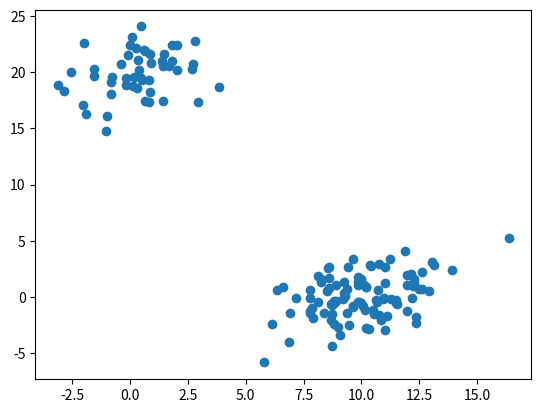
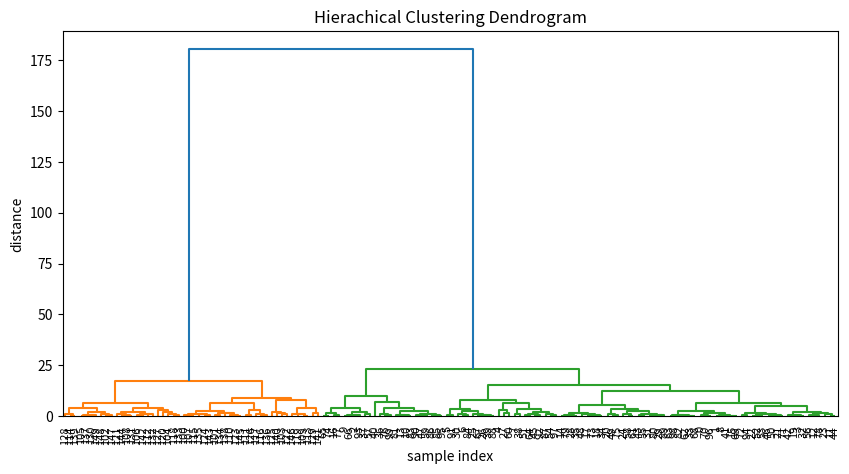

Write the Python code that produced these figures, in order.
from matplotlib import pyplot as plt
from scipy.cluster.hierarchy import dendrogram, linkage
import numpy as np

np.set_printoptions(precision=5, suppress=True) #supressing sicentific float notation
np.random.seed(4711)

#generate two clusters: a with 100 points, b with 50
a = np.random.multivariate_normal([10,0], [[3,1], [1,4]], size=[100]) #draw random samples from a multivariate normal distribution
b = np.random.multivariate_normal([0,20], [[3,1], [1,4]], size=[50,]) #The multivariate normal, multinormal or Gassian distrubition is a generalization of the one-dimensional normal distribution to a higher dimensions
X = np.concatenate((a,b),)
print(X.shape) #150 samples with 2 dimensions

#generate the linkage matrix
plt.scatter(X[:,0], X[:,1])
plt.show()
#create dendrogram
Z = linkage(X, 'ward') #As the scipy linkage docs tell us, 'ward' is one of the methods that can be used to calculate the distance bewteen newly formed clusters. 'ward' causes linkage() to use the Ward vaiarance minimization algorithm
plt.figure(figsize=(10,5))
plt.title('Hierachical Clustering Dendrogram')
plt.xlabel('sample index')
plt.ylabel('distance')
dendrogram(
    Z,
    leaf_rotation=90., #rotate the x axis labels
    leaf_font_size=8., #font size for the x axis labels
)
plt.savefig('plot.png')
print('Plot saved to `plot.png`. Open it from Projects Pane to see the graph.')